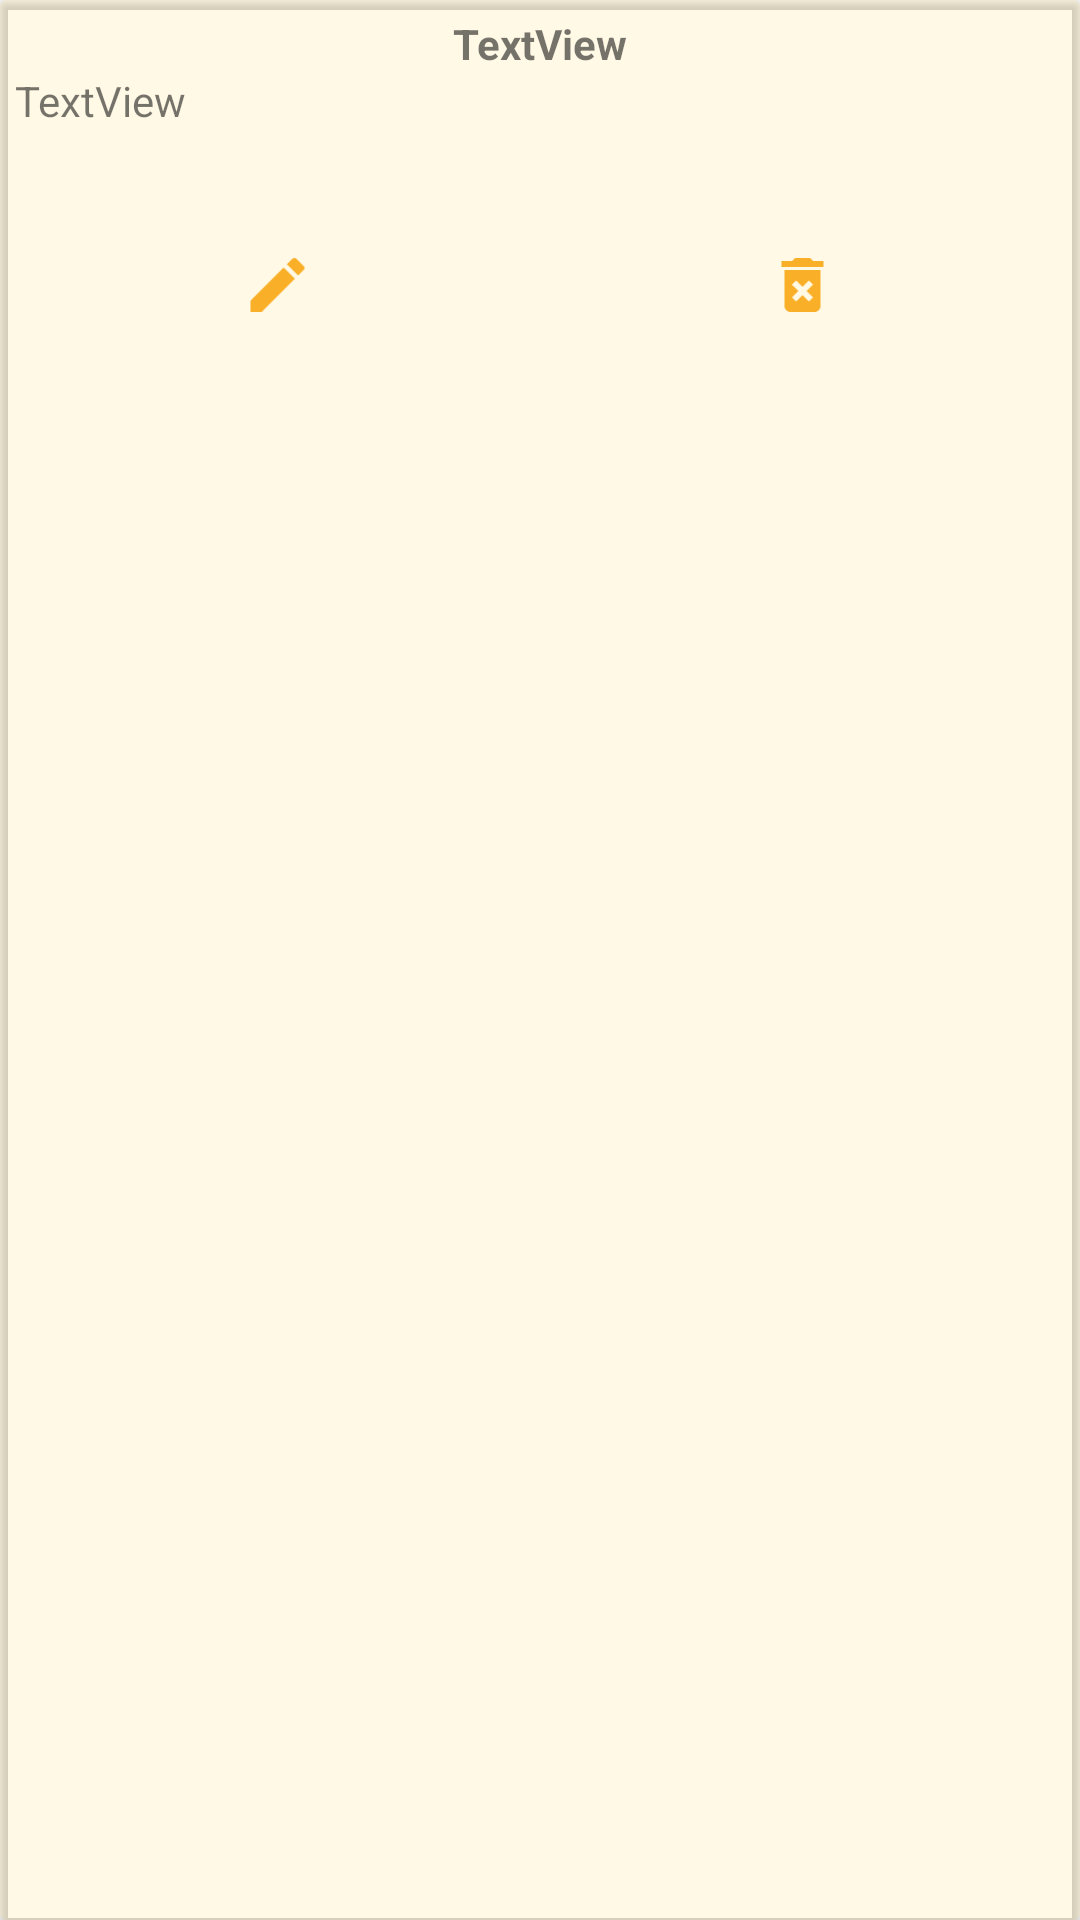

Android layout source for this screen:
<!-- AndroidManifest.xml: application theme Theme.DairaApp -->
<!-- res/layout/subevent_recycler_row.xml -->
<?xml version="1.0" encoding="utf-8"?>
<androidx.cardview.widget.CardView xmlns:android="http://schemas.android.com/apk/res/android"
    xmlns:app="http://schemas.android.com/apk/res-auto"
    xmlns:tools="http://schemas.android.com/tools"
    android:layout_width="match_parent"
    android:layout_height="wrap_content"
    android:backgroundTint="#19FFC107"
    android:padding="5dp">

    <LinearLayout
        android:layout_width="match_parent"
        android:layout_height="match_parent"
        android:orientation="vertical"
        android:padding="5dp">

        <TextView
            android:id="@+id/subeventnameshow"
            android:layout_width="match_parent"
            android:layout_height="wrap_content"
            android:text="@string/textviewasdads"
            android:textAlignment="center"
            android:textStyle="bold" />

        <TextView
            android:id="@+id/subeventdescshow"
            android:layout_width="match_parent"
            android:layout_height="59dp"
            android:text="@string/textvieww2" />

        <ImageView
            android:id="@+id/subeventimgshow"
            android:layout_width="match_parent"
            android:layout_height="wrap_content"
            tools:srcCompat="@tools:sample/avatars" />
        <LinearLayout
            android:layout_width="match_parent"
            android:layout_height="match_parent"
            android:orientation="horizontal">

            <ImageView
                android:id="@+id/editsubeventicon"
                android:layout_width="wrap_content"
                android:layout_height="wrap_content"
                android:layout_weight="1"
                android:contentDescription="@string/todo343"
                app:srcCompat="@drawable/edit_icon"
                tools:ignore="ImageContrastCheck" />

            <ImageView
                android:id="@+id/delsubeventicon"
                android:layout_width="wrap_content"
                android:layout_height="wrap_content"
                android:layout_weight="1"
                android:contentDescription="@string/todo"
                app:srcCompat="@drawable/delete_icon"
                tools:ignore="ImageContrastCheck" />
        </LinearLayout>

    </LinearLayout>
</androidx.cardview.widget.CardView>
<!-- resources referenced by this layout -->
<resources>
  <!-- drawable delete_icon (drawable) -->
  <vector android:height="24dp" android:tint="#FAAF28"
      android:viewportHeight="24" android:viewportWidth="24"
      android:width="24dp" xmlns:android="http://schemas.android.com/apk/res/android">
      <path android:fillColor="@android:color/white" android:pathData="M6,19c0,1.1 0.9,2 2,2h8c1.1,0 2,-0.9 2,-2L18,7L6,7v12zM8.46,11.88l1.41,-1.41L12,12.59l2.12,-2.12 1.41,1.41L13.41,14l2.12,2.12 -1.41,1.41L12,15.41l-2.12,2.12 -1.41,-1.41L10.59,14l-2.13,-2.12zM15.5,4l-1,-1h-5l-1,1L5,4v2h14L19,4z"/>
  </vector>
  <!-- drawable edit_icon (drawable) -->
  <vector android:height="24dp" android:tint="#FAAF28"
      android:viewportHeight="24" android:viewportWidth="24"
      android:width="24dp" xmlns:android="http://schemas.android.com/apk/res/android">
      <path android:fillColor="@android:color/white" android:pathData="M3,17.25V21h3.75L17.81,9.94l-3.75,-3.75L3,17.25zM20.71,7.04c0.39,-0.39 0.39,-1.02 0,-1.41l-2.34,-2.34c-0.39,-0.39 -1.02,-0.39 -1.41,0l-1.83,1.83 3.75,3.75 1.83,-1.83z"/>
  </vector>
  <string name="textviewasdads">TextView</string>
  <string name="textvieww2">TextView</string>
  <string name="todo">TODO</string>
  <string name="todo343">TODO</string>
  <style name="Theme.DairaApp" parent="Theme.MaterialComponents.DayNight.NoActionBar">
          
          <item name="colorPrimary">@color/purple_500</item>
          <item name="colorPrimaryVariant">@color/purple_700</item>
          <item name="colorOnPrimary">@color/white</item>
          
          <item name="colorSecondary">@color/teal_200</item>
          <item name="colorSecondaryVariant">@color/teal_700</item>
          <item name="colorOnSecondary">@color/black</item>
          
          <item name="android:statusBarColor" tools:targetApi="l">@color/daira_clr</item>
          
      </style>
  <color name="purple_500">#FF6200EE</color>
  <color name="purple_700">#FF3700B3</color>
  <color name="white">#FFFFFFFF</color>
  <color name="teal_200">#FF03DAC5</color>
  <color name="teal_700">#FF018786</color>
  <color name="black">#FF000000</color>
  <color name="daira_clr">#faaf28</color>
</resources>
